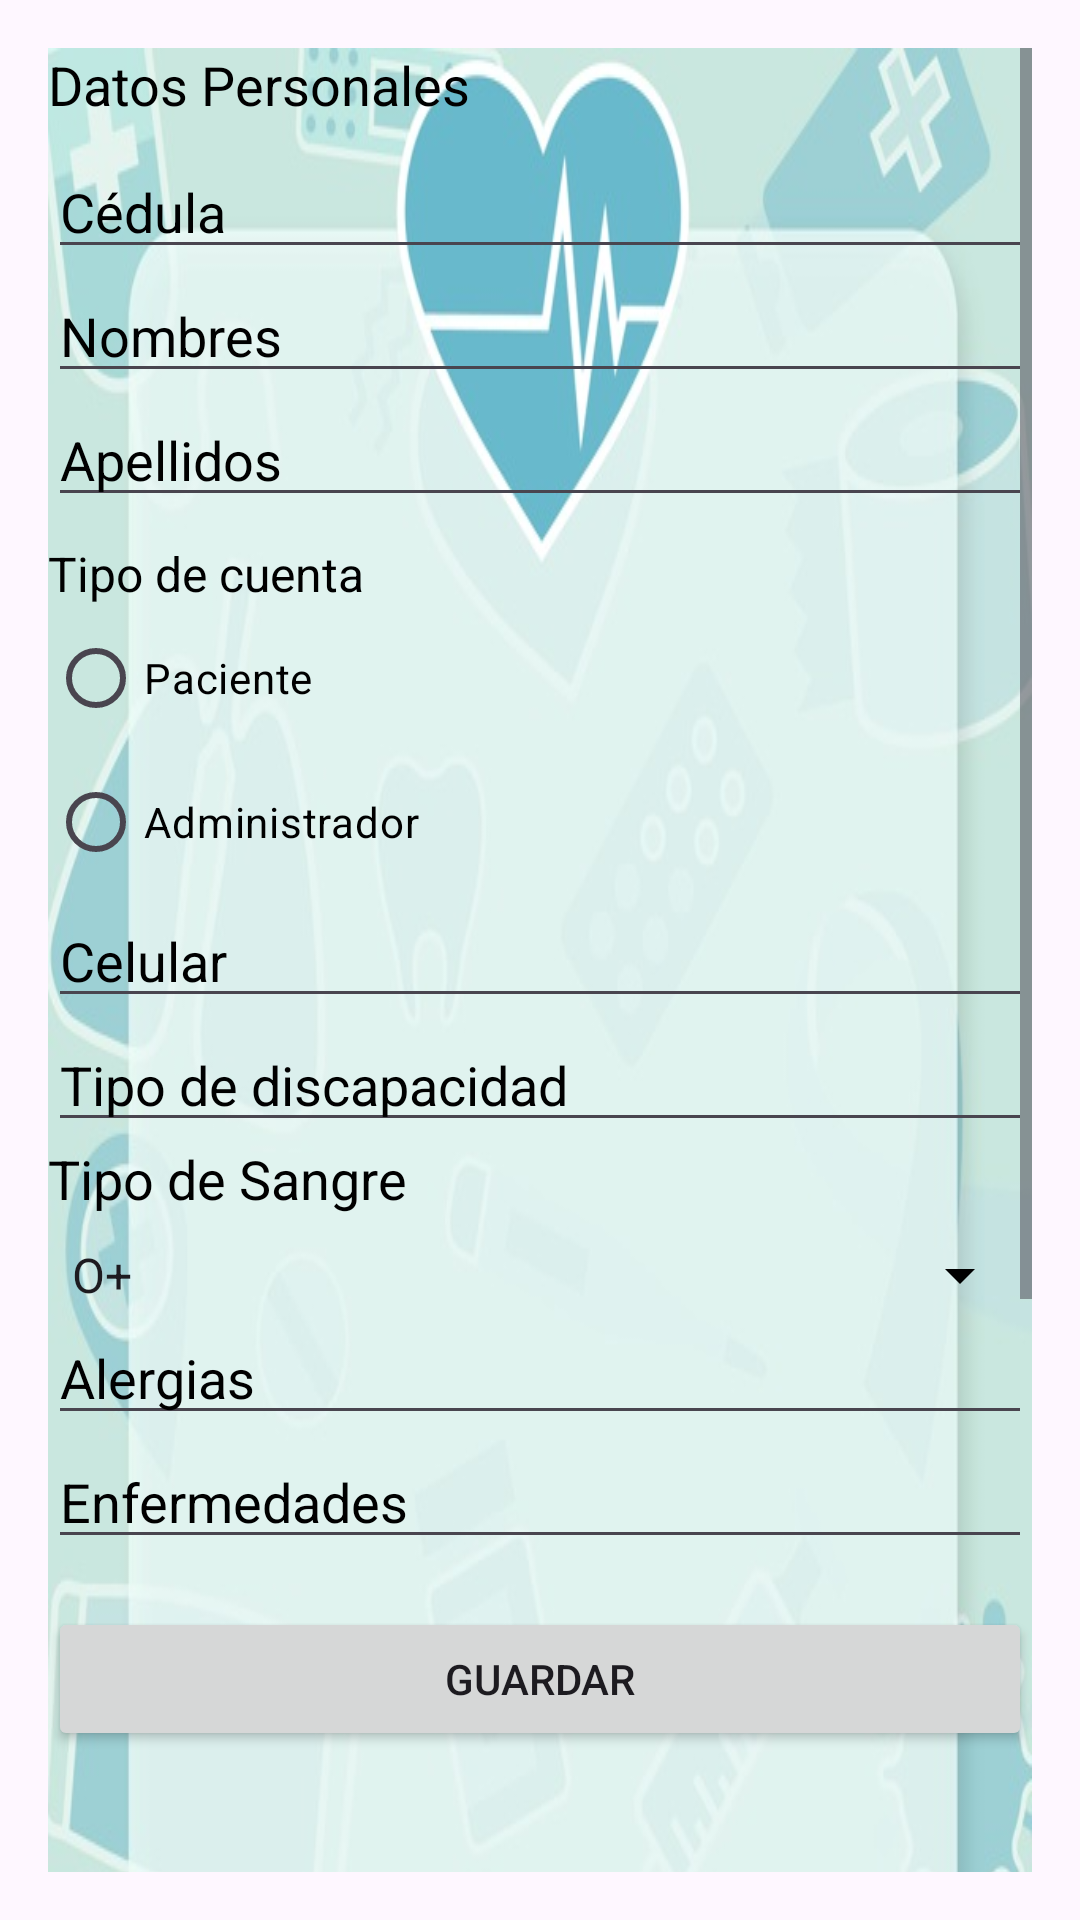

This screen was rendered from an Android layout file. Write that file and the resources it references.
<!-- AndroidManifest.xml: application theme Theme.Proyectocita -->
<!-- res/layout/activity_create_account.xml -->
<?xml version="1.0" encoding="utf-8"?>
<ScrollView xmlns:android="http://schemas.android.com/apk/res/android"
    android:layout_width="match_parent"
    android:layout_height="match_parent"
    android:padding="16dp">

    <LinearLayout
        android:layout_width="match_parent"
        android:layout_height="wrap_content"
        android:orientation="vertical"
        android:background="@drawable/fondo_cre">

        <TextView
            android:layout_width="match_parent"
            android:layout_height="wrap_content"
            android:text="Datos Personales"
            android:textSize="18sp"
            android:paddingBottom="8dp"
            android:textColor="@color/black"/>

        <EditText
            android:id="@+id/etCedula"
            android:layout_width="match_parent"
            android:layout_height="wrap_content"
            android:hint="Cédula"
            android:textColorHint="@color/black"
            android:textColor="@color/black"
            android:inputType="number" /> 

        <EditText
            android:id="@+id/etFirstName"
            android:layout_width="match_parent"
            android:layout_height="wrap_content"
            android:hint="Nombres"
            android:textColorHint="@color/black"
            android:textColor="@color/black"
            android:inputType="textPersonName" /> 

        <EditText
            android:id="@+id/etLastName"
            android:layout_width="match_parent"
            android:layout_height="wrap_content"
            android:hint="Apellidos"
            android:textColorHint="@color/black"
            android:textColor="@color/black"
            android:inputType="textPersonName" /> 

        <TextView
            android:layout_width="match_parent"
            android:layout_height="wrap_content"
            android:text="Tipo de cuenta"
            android:paddingTop="8dp"
            android:textSize="16sp"
            android:textColor="@color/black"/>

        <RadioGroup
            android:id="@+id/tipodecuenta"
            android:layout_width="match_parent"
            android:layout_height="wrap_content">
            <RadioButton
                android:layout_width="wrap_content"
                android:layout_height="wrap_content"
                android:text="Paciente"
                android:textColor="@color/black"/>
            <RadioButton
                android:layout_width="wrap_content"
                android:layout_height="wrap_content"
                android:text="Administrador"
                android:textColor="@color/black"/>
        </RadioGroup>

        <EditText
            android:id="@+id/etCellphone"
            android:layout_width="match_parent"
            android:layout_height="wrap_content"
            android:hint="Celular"
            android:textColorHint="@color/black"
            android:textColor="@color/black"
            android:inputType="phone" /> 

        <EditText
            android:id="@+id/etDisabilityType"
            android:layout_width="match_parent"
            android:layout_height="wrap_content"
            android:hint="Tipo de discapacidad"
            android:textColorHint="@color/black"
            android:textColor="@color/black"/>

        <TextView
            android:layout_width="match_parent"
            android:layout_height="wrap_content"
            android:text="Tipo de Sangre"
            android:textSize="18sp"
            android:paddingBottom="8dp"
            android:textColor="@color/black"/>

        <Spinner
            android:id="@+id/spBloodType"
            android:layout_width="match_parent"
            android:layout_height="wrap_content"
            android:backgroundTint="@color/black"
            android:entries="@array/blood_types"
            android:textColor="@color/black"/>

        <EditText
            android:id="@+id/etAllergies"
            android:layout_width="match_parent"
            android:layout_height="wrap_content"
            android:hint="Alergias"
            android:textColorHint="@color/black"
            android:textColor="@color/black"/>

        <EditText
            android:id="@+id/etIllnesses"
            android:layout_width="match_parent"
            android:layout_height="wrap_content"
            android:hint="Enfermedades"
            android:textColorHint="@color/black"
            android:textColor="@color/black"/>

        <Button
            android:id="@+id/btnSave"
            android:layout_width="match_parent"
            android:layout_height="wrap_content"
            android:text="Guardar"
            android:layout_marginTop="16dp" />
    </LinearLayout>
</ScrollView>
<!-- resources referenced by this layout -->
<resources>
  <string-array name="blood_types">
          <item>O+</item>
          <item>O-</item>
          <item>A+</item>
          <item>A-</item>
          <item>B+</item>
          <item>B-</item>
          <item>AB+</item>
          <item>AB-</item>
      </string-array>
  <color name="black">#FF000000</color>
  <!-- drawable fondo_cre: jpg bitmap (drawable, 49154 bytes) -->
  <style name="Theme.Proyectocita" parent="Base.Theme.Proyectocita" />
  <style name="Base.Theme.Proyectocita" parent="Theme.Material3.DayNight.NoActionBar">
          
          
      </style>
</resources>
